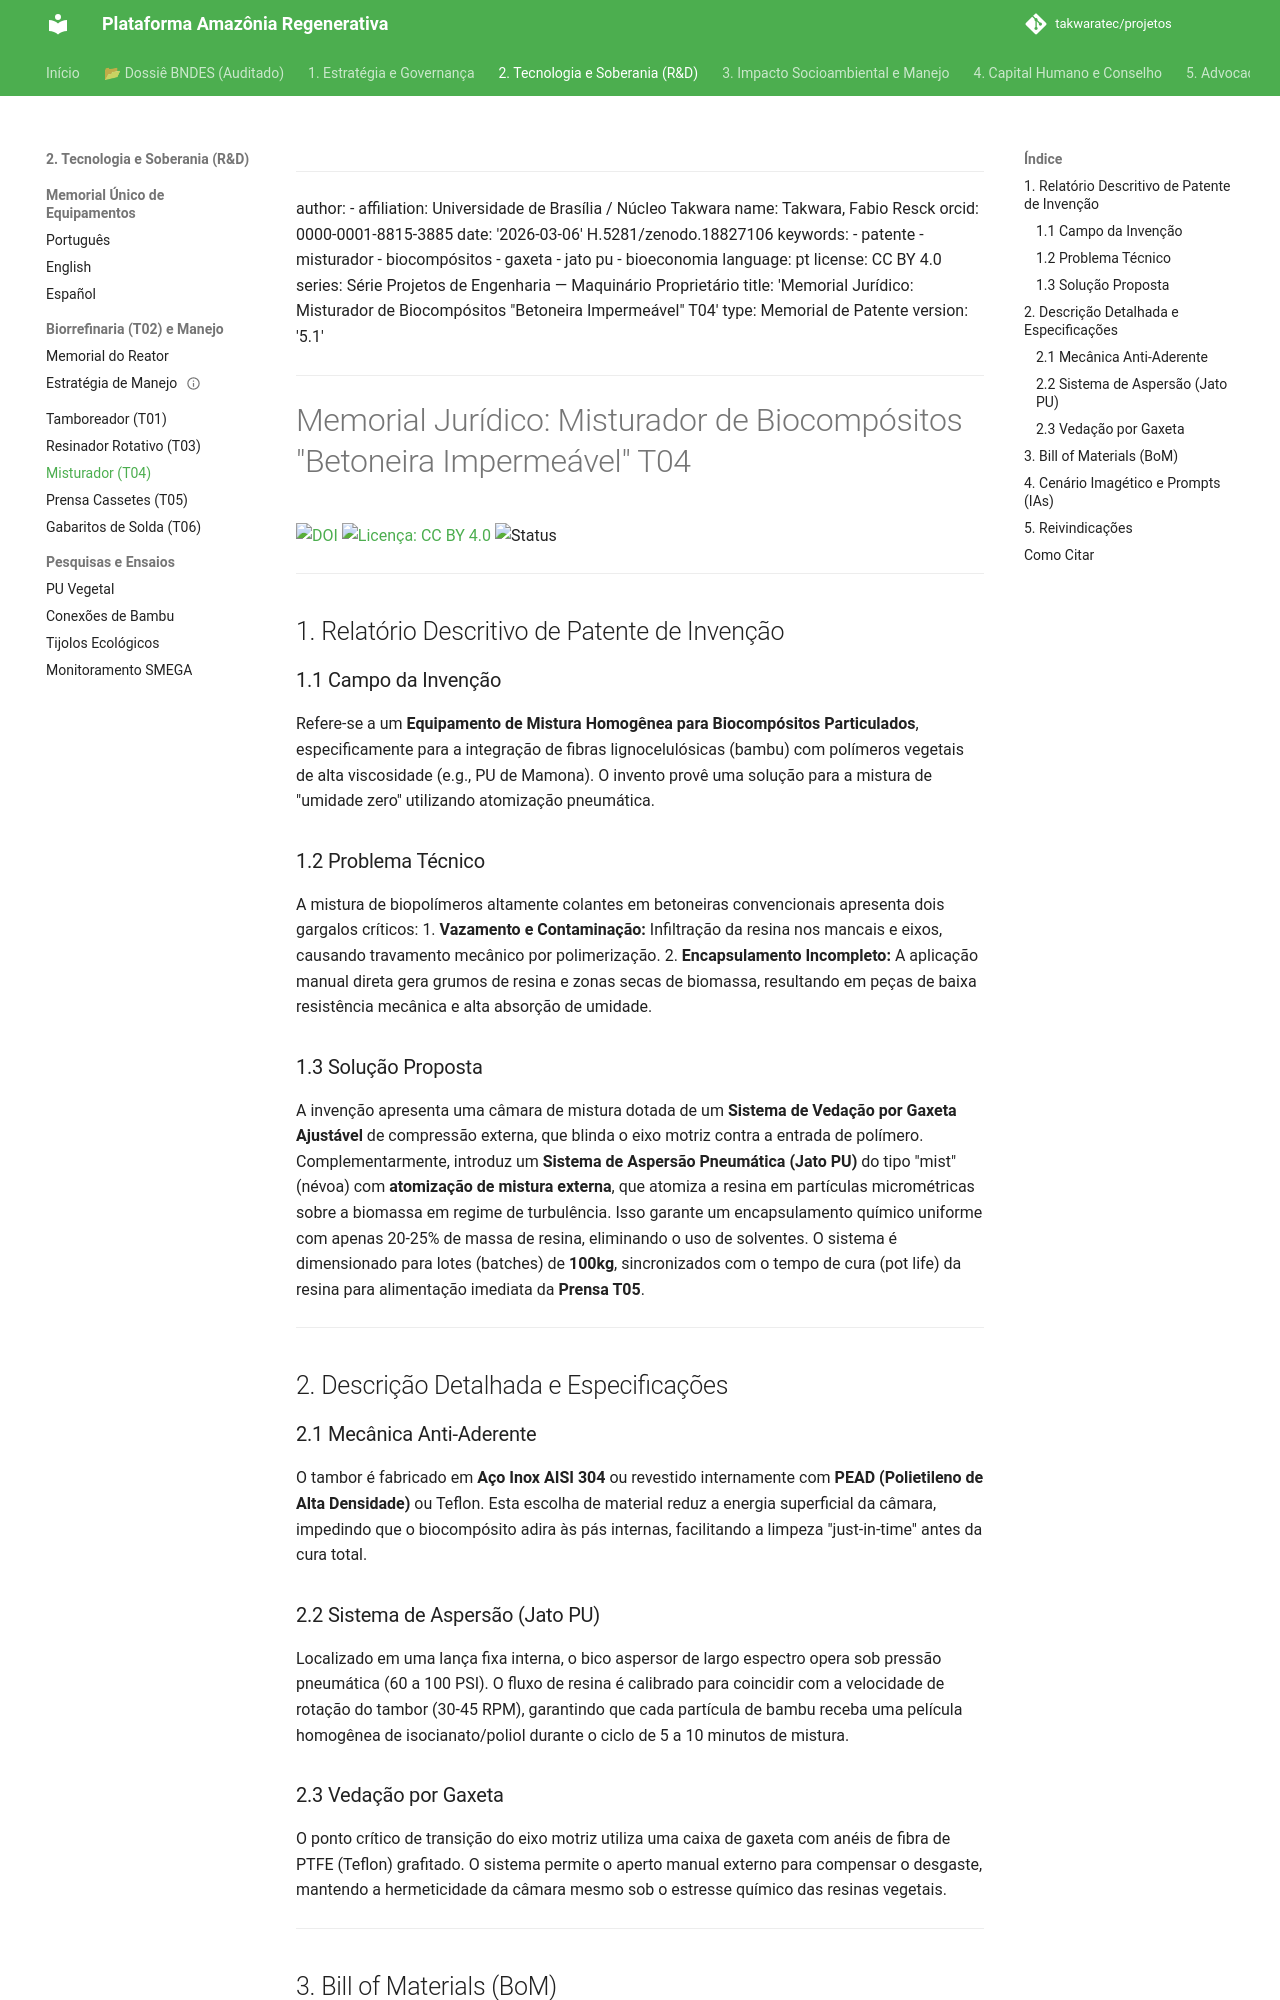

repository: takwaratec/projetos · page: 08_PROJETOS_ENGENHARIA/T04_MISTURADOR/TAK_memorial-patente-misturador/index.html · generator: mkdocs

---
author:
- affiliation: Universidade de Brasília / Núcleo Takwara
  name: Takwara, Fabio Resck
  orcid: 0000-0001-8815-3885
date: '2026-03-06'
doi: 10.5281/zenodo.18827106
keywords:
- patente
- misturador
- biocompósitos
- gaxeta
- jato pu
- bioeconomia
language: pt
license: CC BY 4.0
series: Série Projetos de Engenharia — Maquinário Proprietário
title: 'Memorial Jurídico: Misturador de Biocompósitos "Betoneira Impermeável" T04'
type: Memorial de Patente
version: '5.1'
---

# Memorial Jurídico: Misturador de Biocompósitos "Betoneira Impermeável" T04

[![DOI](https://img.shields.io/badge/DOI-10.5281/zenodo.18827106-blue.svg)](https://doi.org/10.5281/zenodo.18827106)
[![Licença: CC BY 4.0](https://img.shields.io/badge/Licenca-CC%20BY%204.0-lightgrey.svg)](https://creativecommons.org/licenses/by/4.0/)
![Status](https://img.shields.io/badge/status-Finalizado%20(Advocacy)-blue)

---

## 1. Relatório Descritivo de Patente de Invenção

### 1.1 Campo da Invenção
Refere-se a um **Equipamento de Mistura Homogênea para Biocompósitos Particulados**, especificamente para a integração de fibras lignocelulósicas (bambu) com polímeros vegetais de alta viscosidade (e.g., PU de Mamona). O invento provê uma solução para a mistura de "umidade zero" utilizando atomização pneumática.

### 1.2 Problema Técnico
A mistura de biopolímeros altamente colantes em betoneiras convencionais apresenta dois gargalos críticos:
1.  **Vazamento e Contaminação:** Infiltração da resina nos mancais e eixos, causando travamento mecânico por polimerização.
2.  **Encapsulamento Incompleto:** A aplicação manual direta gera grumos de resina e zonas secas de biomassa, resultando em peças de baixa resistência mecânica e alta absorção de umidade.

### 1.3 Solução Proposta
A invenção apresenta uma câmara de mistura dotada de um **Sistema de Vedação por Gaxeta Ajustável** de compressão externa, que blinda o eixo motriz contra a entrada de polímero. Complementarmente, introduz um **Sistema de Aspersão Pneumática (Jato PU)** do tipo "mist" (névoa) com **atomização de mistura externa**, que atomiza a resina em partículas micrométricas sobre a biomassa em regime de turbulência. Isso garante um encapsulamento químico uniforme com apenas 20-25% de massa de resina, eliminando o uso de solventes. O sistema é dimensionado para lotes (batches) de **100kg**, sincronizados com o tempo de cura (pot life) da resina para alimentação imediata da **Prensa T05**.

---

## 2. Descrição Detalhada e Especificações

### 2.1 Mecânica Anti-Aderente
O tambor é fabricado em **Aço Inox AISI 304** ou revestido internamente com **PEAD (Polietileno de Alta Densidade)** ou Teflon. Esta escolha de material reduz a energia superficial da câmara, impedindo que o biocompósito adira às pás internas, facilitando a limpeza "just-in-time" antes da cura total.

### 2.2 Sistema de Aspersão (Jato PU)
Localizado em uma lança fixa interna, o bico aspersor de largo espectro opera sob pressão pneumática (60 a 100 PSI). O fluxo de resina é calibrado para coincidir com a velocidade de rotação do tambor (30-45 RPM), garantindo que cada partícula de bambu receba uma película homogênea de isocianato/poliol durante o ciclo de 5 a 10 minutos de mistura.
